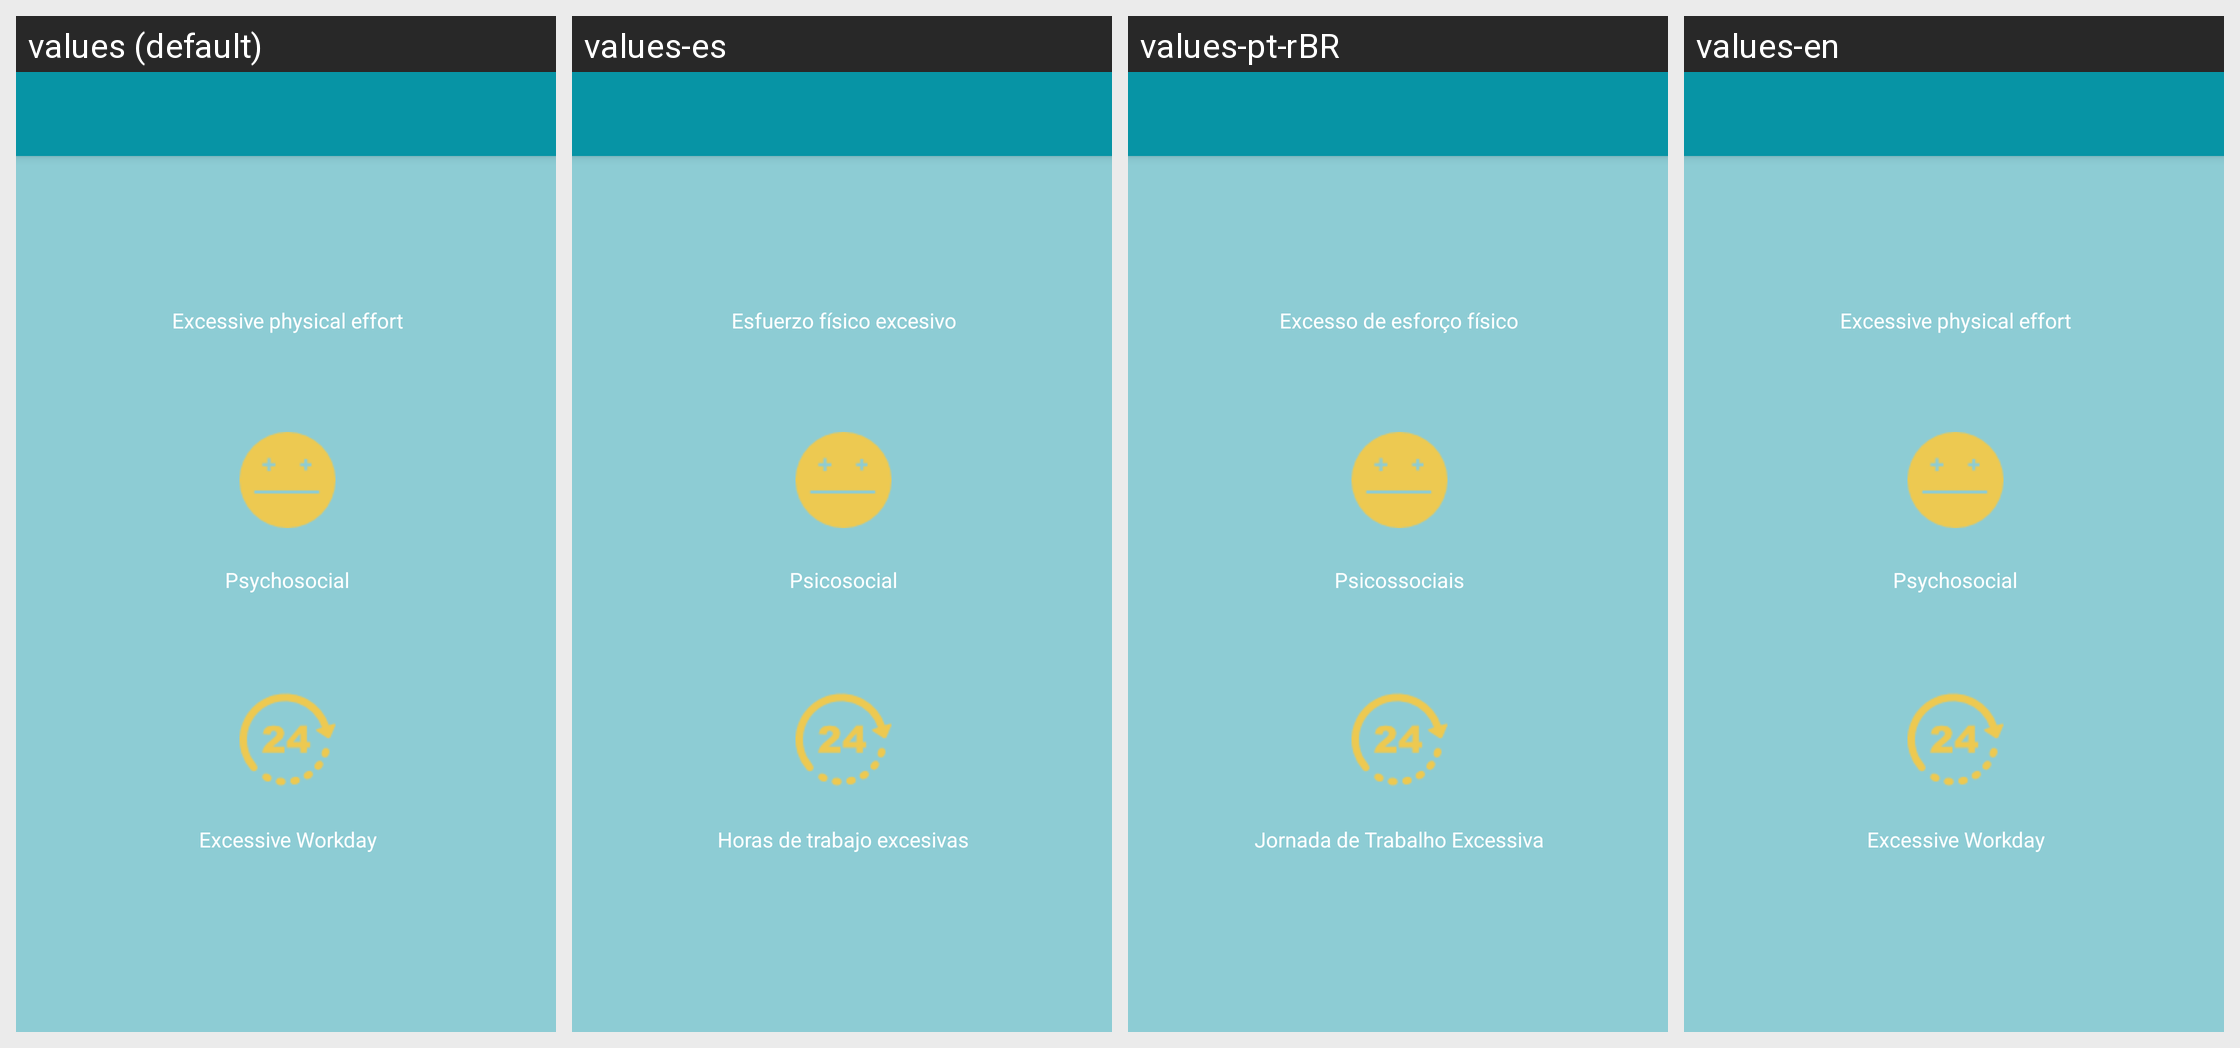

For this localized Android screen grid, give each drawn string resource with its value in every locale shown.
Android screen res/layout/activity_ergonomic.xml rendered under 4 locales, left to right: values (default), values-es, values-pt-rBR, values-en. Device: Nexus 5 (rendered at 1080×1920; each locale shown at half size, 540×960, under a caption strip naming it); theme AppTheme.NoActionBar.
Strings drawn on this screen, with the default value and each locale's value (text and hints the layout hard-codes, and strings that could not be matched under every locale, appear in the picture but are not listed):

excessive_physical_effort
  values: Excessive physical effort
  values-es: Esfuerzo físico excesivo
  values-pt-rBR: Excesso de esforço físico
  values-en: Excessive physical effort

psychosocial
  values: Psychosocial
  values-es: Psicosocial
  values-pt-rBR: Psicossociais
  values-en: Psychosocial

excessive_workday
  values: Excessive Workday
  values-es: Horas de trabajo excesivas
  values-pt-rBR: Jornada de Trabalho Excessiva
  values-en: Excessive Workday
